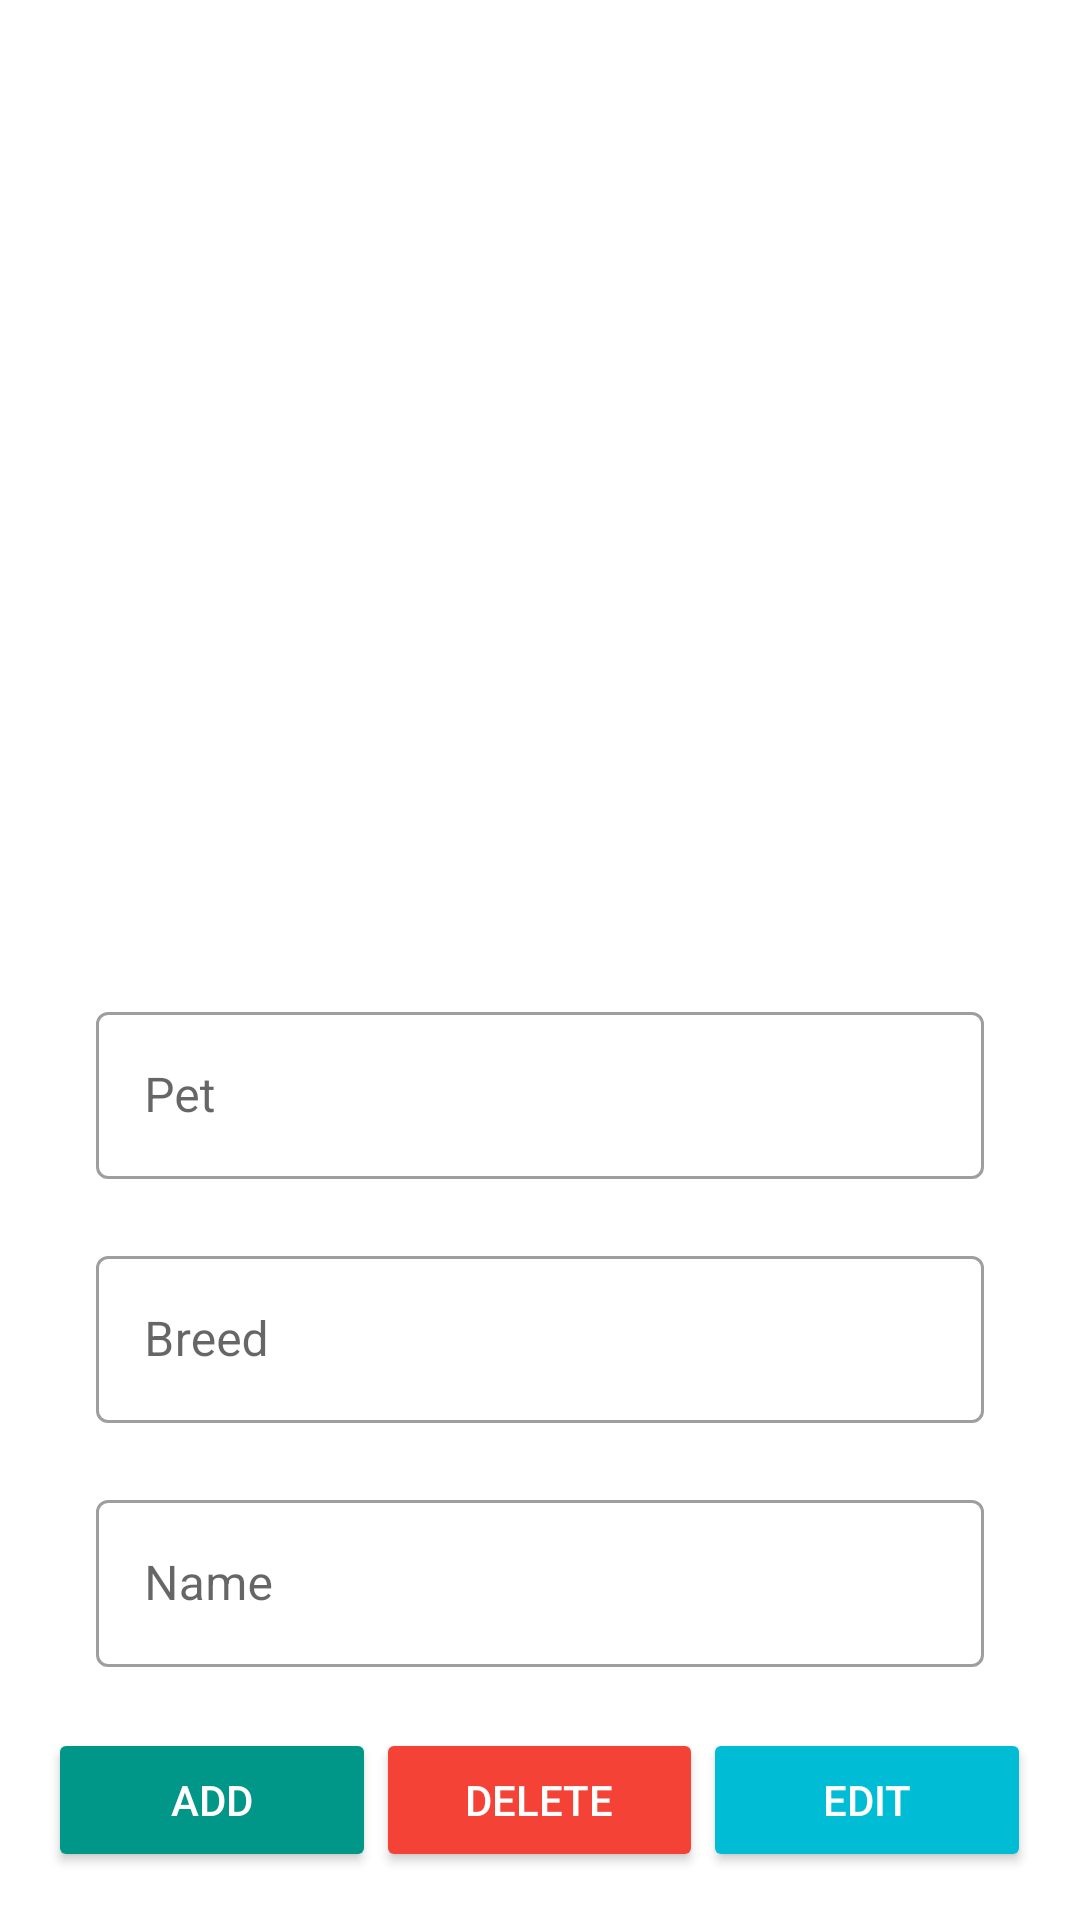

This screen was rendered from an Android layout file. Write that file and the resources it references.
<!-- AndroidManifest.xml: application theme Theme.HW14BottomNavigation -->
<!-- res/layout/fragment_filldatabase.xml -->
<?xml version="1.0" encoding="utf-8"?>
<LinearLayout xmlns:android="http://schemas.android.com/apk/res/android"
    xmlns:app="http://schemas.android.com/apk/res-auto"
    xmlns:tools="http://schemas.android.com/tools"
    android:id="@+id/fillDatabaseFragment"
    android:layout_width="match_parent"
    android:layout_height="match_parent"
    android:orientation="vertical"
    android:padding="16dp">

    <ScrollView
        android:layout_width="match_parent"
        android:layout_height="0dp"
        android:layout_weight="1">

        <TextView
            android:id="@+id/result_info"
            android:layout_width="match_parent"
            android:layout_height="wrap_content"
            android:textSize="20sp"
            android:textColor="@color/black"
            tools:text="result info"/>

    </ScrollView>

    <com.google.android.material.textfield.TextInputLayout
        android:id="@+id/container_pet"
        style="@style/Widget.MaterialComponents.TextInputLayout.OutlinedBox"
        android:layout_width="match_parent"
        android:layout_height="wrap_content"
        android:layout_marginStart="16dp"
        android:layout_marginEnd="16dp"
        app:errorEnabled="true">

        <com.google.android.material.textfield.TextInputEditText
            android:id="@+id/edit_text_pet"
            android:layout_width="match_parent"
            android:layout_height="wrap_content"
            android:hint="Pet"/>
    </com.google.android.material.textfield.TextInputLayout>

    <com.google.android.material.textfield.TextInputLayout
        android:id="@+id/container_pet_breed"
        style="@style/Widget.MaterialComponents.TextInputLayout.OutlinedBox"
        android:layout_width="match_parent"
        android:layout_height="wrap_content"
        android:layout_marginStart="16dp"
        android:layout_marginEnd="16dp"
        app:errorEnabled="true">

        <com.google.android.material.textfield.TextInputEditText
            android:id="@+id/edit_text_breed"
            android:layout_width="match_parent"
            android:layout_height="wrap_content"
            android:hint="Breed"/>
    </com.google.android.material.textfield.TextInputLayout>

    <com.google.android.material.textfield.TextInputLayout
        android:id="@+id/container_pet_name"
        style="@style/Widget.MaterialComponents.TextInputLayout.OutlinedBox"
        android:layout_width="match_parent"
        android:layout_height="wrap_content"
        android:layout_marginStart="16dp"
        android:layout_marginEnd="16dp"
        app:errorEnabled="true">

        <com.google.android.material.textfield.TextInputEditText
            android:id="@+id/edit_text_petname"
            android:layout_width="match_parent"
            android:layout_height="wrap_content"
            android:hint="Name"/>
    </com.google.android.material.textfield.TextInputLayout>

    <androidx.constraintlayout.widget.ConstraintLayout
        android:layout_width="match_parent"
        android:layout_height="wrap_content">

        <Button
            android:id="@+id/button_add"
            android:layout_width="0dp"
            app:layout_constraintWidth_default="percent"
            app:layout_constraintWidth_percent="0.333"
            android:layout_height="wrap_content"
            android:textColor="@color/white"
            android:backgroundTint="#009688"
            app:layout_constraintStart_toStartOf="parent"
            app:layout_constraintTop_toTopOf="parent"
            android:text="Add"/>

        <Button
            android:id="@+id/button_delete"
            android:layout_width="0dp"
            app:layout_constraintWidth_default="percent"
            app:layout_constraintWidth_percent="0.333"
            android:layout_height="wrap_content"
            android:textColor="@color/white"
            android:backgroundTint="#F44336"
            app:layout_constraintStart_toEndOf="@id/button_add"
            app:layout_constraintTop_toTopOf="parent"
            android:text="Delete"/>

        <Button
            android:id="@+id/button_edit"
            android:layout_width="0dp"
            app:layout_constraintWidth_default="percent"
            app:layout_constraintWidth_percent="0.333"
            android:layout_height="wrap_content"
            android:textColor="@color/white"
            android:backgroundTint="#00BCD4"
            app:layout_constraintStart_toEndOf="@id/button_delete"
            app:layout_constraintTop_toTopOf="parent"
            android:text="Edit"/>

    </androidx.constraintlayout.widget.ConstraintLayout>

</LinearLayout>
<!-- resources referenced by this layout -->
<resources>
  <style name="Theme.HW14BottomNavigation" parent="Theme.MaterialComponents.DayNight.NoActionBar">
          
          <item name="colorPrimary">@color/purple_500</item>
          <item name="colorPrimaryVariant">@color/purple_700</item>
          <item name="colorOnPrimary">@color/white</item>
          
          <item name="colorSecondary">@color/teal_200</item>
          <item name="colorSecondaryVariant">@color/teal_700</item>
          <item name="colorOnSecondary">@color/black</item>
          
          <item name="android:statusBarColor" tools:targetApi="l">?attr/colorPrimaryVariant</item>
          
      </style>
  <!-- not gathered from this repository: default colours our renderer supplied (Android Studio template values) -->
  <color name="purple_500">#FF6200EE</color>
  <color name="purple_700">#FF3700B3</color>
  <color name="teal_200">#FF03DAC5</color>
  <color name="teal_700">#FF018786</color>
  <color name="black">#FF000000</color>
  <color name="white">#FFFFFFFF</color>
</resources>
